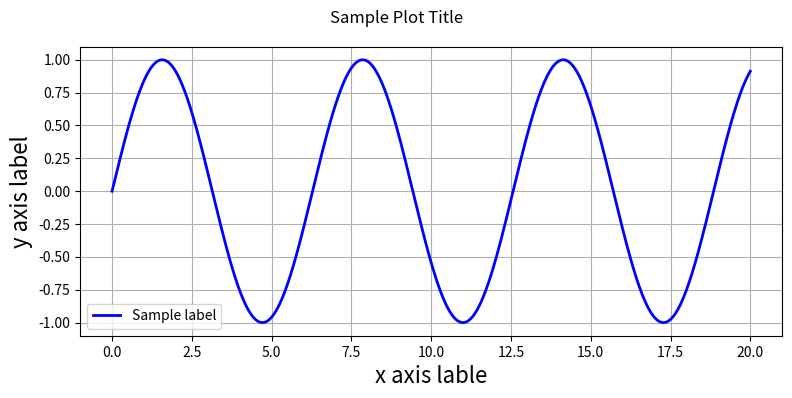

The matplotlib source for this figure:
import numpy as np
import matplotlib.pyplot as plt

# generate sample data
x = np.linspace(0, 20, 1000)
y = np.sin(x)

fig = plt.figure(figsize=(8,4)) # get an empty figure and add an Axes
ax = fig.add_subplot(1,1,1) # row-col-num
ax.plot(x, y, 'b-', linewidth=2, label='Sample label') # line plot data on the Axes

# add title, labels and legend, etc.
ax.set_ylabel('y axis label', fontsize=16) # y label
ax.set_xlabel('x axis lable', fontsize=16) # x label
ax.legend(loc='best') # legend
ax.grid(True) # show grid
fig.suptitle('Sample Plot Title') # title
fig.tight_layout(pad=1) # tidy laytout
fig.savefig('filename.png', dpi=125)

plt.show()